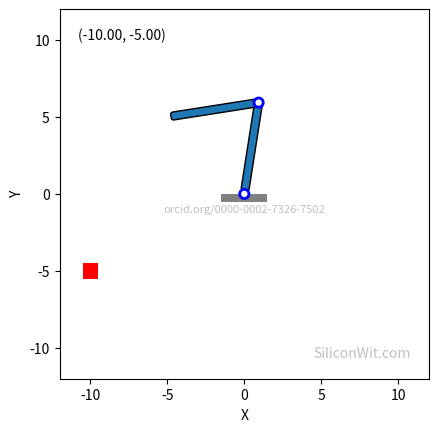

Write the Python code that produced this figure.
# Import the necessary libraries for the pick and place robot simulation
import numpy as np
import matplotlib.pyplot as plt
from matplotlib.animation import FuncAnimation
from matplotlib.patches import Rectangle, FancyBboxPatch, Circle
from matplotlib import transforms

# Define the lengths of the robot arm links (L1 and L2)
L1 = 6  # Adjust link length
L2 = 6  # Adjust link length

# Link thickness
link_thickness = 0.5

# Define the initial and final coordinates of the box to be moved by the robot
x_initial, y_initial = -10, -5
x_final, y_final = 10, -5

# Define the inverse kinematics function to calculate the joint angles given the end-effector position
def inverse_kinematics(x, y, offset=0):
    # Calculate the distance from the base joint to the target position
    d = np.sqrt(x**2 + (y + offset)**2)
    
    # Calculate the angle between the two links using the law of cosines
    a = np.arccos((L1**2 + L2**2 - d**2) / (2 * L1 * L2))

    # Calculate the angle alpha2
    alpha2 = np.radians(180) - a
    
    # Calculate the angle of the first link with respect to the horizontal axis
    b = np.arctan2(y + offset, x) - np.arctan2(L2 * np.sin(alpha2), L1 + L2 * np.cos(alpha2))
    
    return b, alpha2 + b

# Define the dimensions of the box to be moved
box_width, box_height = 1, 1

# Calculate the joint angles for the robot's home position, initial position and final position
theta1_home, theta2_home = inverse_kinematics(-5, 5)
theta1_initial, theta2_initial = inverse_kinematics(x_initial, y_initial, offset=box_height/2)
theta1_final, theta2_final = inverse_kinematics(x_final, y_final, offset=box_height/2)

# Define the forward kinematics function to calculate the end-effector position given the joint angles
def forward_kinematics(theta1, theta2, offset=0):
    # Calculate the position of the first joint (x1, y1)
    x1 = L1 * np.cos(theta1)
    y1 = L1 * np.sin(theta1)
    
    # Calculate the position of the second joint (x2, y2)
    x2 = x1 + L2 * np.cos(theta2)
    y2 = y1 + L2 * np.sin(theta2) - offset
    
    return x1, y1, x2, y2

# Define the create_link function to create a robot arm link with a given length, angle, and thickness
def create_link(x, y, length, angle, thickness=link_thickness, joint_shift=0):
    link = FancyBboxPatch((x + joint_shift, y - thickness/2), length - joint_shift, thickness, boxstyle="round,pad=0.01,rounding_size=0.15")
    t = transforms.Affine2D().rotate_around(x, y, angle) + ax.transData
    link.set_transform(t)
    return link

# Define a function to compute the shortest angle difference between two angles (a1 and a2)
def shortest_angle_diff(a1, a2):
    diff = a2 - a1
    return (diff + np.pi) % (2 * np.pi) - np.pi

# Define the update function for the animation of the pick and place robot simulation
def update(frame, link1, link2):
    # Update the robot arm's joint angles depending on the frame number
    # There are 6 sections in the animation: moving to initial, waiting, picking, waiting, placing, and returning to home position
    # Frame numbers are divided into 6 equal parts, each part corresponding to a different section of the animation

    # 1. Move from the home position to the initial position
    if frame < num_frames / 6:
        # Calculate the current joint angles based on the frame number
        # (interpolate between the home position and the initial position)
        t = frame / (num_frames / 6)
        theta1_diff = shortest_angle_diff(theta1_home, theta1_initial)
        theta2_diff = shortest_angle_diff(theta2_home, theta2_initial)
        theta1 = theta1_home + t * theta1_diff
        theta2 = theta2_home + t * theta2_diff
    # 2. Wait at the initial position
    elif frame < 2 * num_frames / 6:
        # Keep the joint angles constant at the initial position
        t = (frame - num_frames / 6) / (num_frames / 6)
        theta1 = theta1_initial
        theta2 = theta2_initial
    # 3. Pick up the box and move it to the final position
    elif frame < 3 * num_frames / 6:
        # Calculate the current joint angles based on the frame number
        # (interpolate between the initial position and the final position)
        t = (frame - 2 * num_frames / 6) / (num_frames / 6)
        theta1_diff = shortest_angle_diff(theta1_initial, theta1_final)
        theta2_diff = shortest_angle_diff(theta2_initial, theta2_final)
        theta1 = theta1_initial + t * theta1_diff
        theta2 = theta2_initial + t * theta2_diff
    # 4. Wait at the final position
    elif frame < 4 * num_frames / 6:
        # Keep the joint angles constant at the final position
        t = (frame - 3 * num_frames / 6) / (num_frames / 6)
        theta1 = theta1_final
        theta2 = theta2_final
    # 5. Return to the home position from the final position
    elif frame < 5 * num_frames / 6:
        # Calculate the current joint angles based on the frame number
        # (interpolate between the final position and the home position)
        t = (frame - 4 * num_frames / 6) / (num_frames / 6)
        theta1_diff = shortest_angle_diff(theta1_final, theta1_home)
        theta2_diff = shortest_angle_diff(theta2_final, theta2_home)
        theta1 = theta1_final + t * theta1_diff
        theta2 = theta2_final + t * theta2_diff
    # 6. Stay at the home position
    else:
        # Keep the joint angles constant at the home position
        theta1 = theta1_home
        theta2 = theta2_home

    # Update the positions of the links and the joint based on the current joint angles
    # (use forward kinematics to calculate the new end-effector position)
    x1, y1, x2, y2 = forward_kinematics(theta1, theta2, offset=box_height/2)
    t1 = transforms.Affine2D().rotate_around(0, 0, theta1) + ax.transData
    t2 = transforms.Affine2D().rotate_around(x1, y1, theta2) + ax.transData
    link1.set_transform(t1)
    link2.set_transform(t2)
    link2.set_x(x1)
    link2.set_y(y1 - link_thickness/2)

    # Update the joint's position
    joint.center = (x1, y1)

    # Update the position of the box and the box coordinates text based on the frame number
    # If the robot is in the process of picking up the box or placing the box, update the box position
    # Otherwise, keep the box position constant at the initial or final position
    if 2 * num_frames / 6 <= frame < 3 * num_frames / 6:
        box.set_xy((x2 - box_width / 2, y2 - box_height / 2))
        box_coordinates.set_text(f"({x2:.2f}, {y2-box_height/2:.2f})")  # subtract box_height/2 to show actual box position
    elif 5 * num_frames / 6 <= frame < num_frames:
        t = (frame - 5 * num_frames / 6) / (num_frames / 6)
        x_box = x_final + t * (x_initial - x_final)
        y_box = y_final + t * (y_initial - y_final)
        box.set_xy((x_box - box_width / 2, y_box - box_height / 2))
        box_coordinates.set_text(f"({x_box:.2f}, {y_box:.2f})")
    else:
        if frame < num_frames / 6:
            box_coordinates.set_text(f"({x_initial:.2f}, {y_initial:.2f})")
        elif frame < 2 * num_frames / 6:
            box_coordinates.set_text(f"({x_initial:.2f}, {y_initial:.2f})")
        elif frame < 5 * num_frames / 6:
            box_coordinates.set_text(f"({x_final:.2f}, {y_final:.2f})")
        else:
            box_coordinates.set_text(f"({x_initial:.2f}, {y_initial:.2f})")

    return link1, link2, box, box_coordinates, joint


# Set up the plot for the pick and place robot simulation
fig, ax = plt.subplots()
ax.set_xlim(-L1 - L2, L1 + L2)
ax.set_ylim(-L1 - L2, L1 + L2)
ax.set_aspect('equal')
ax.set_xlabel('X')
ax.set_ylabel('Y')

# Create the robot arm links (link1 and link2) and add them to the plot
joint_shift = link_thickness / 2
link1 = create_link(0, 0, L1, theta1_home, joint_shift=joint_shift)
link2 = create_link(0, 0, L2, theta2_home, joint_shift=joint_shift)
ax.add_patch(link1)
ax.add_patch(link2)

# Create the box to be moved by the robot and add it to the plot
box = Rectangle((x_initial - box_width / 2, y_initial - box_height / 2), box_width, box_height, fc='red')
ax.add_patch(box)

# Add a fixed base plate below the base joint to represent the robot's base
base_plate_thickness = 0.5
base_plate_width = 3
base_plate = Rectangle((-base_plate_width/2, -base_plate_thickness), base_plate_width, base_plate_thickness, fc="gray")
ax.add_patch(base_plate)

# Create a circle to represent the joint connecting the two links of the robot
joint_radius = 0.3
joint = Circle((0, 0), joint_radius, facecolor="white", ec="blue", lw=2)
ax.add_patch(joint)

# Create a circle to represent the base joint of the robot
base_joint_radius = 0.3
base_joint = Circle((0, 0), base_joint_radius, facecolor="white", ec="blue", lw=2)
ax.add_patch(base_joint)

# Add the box coordinates text to display the box's position in the plot
box_coordinates = ax.text(0.05, 0.95, "", transform=ax.transAxes, verticalalignment="top")
ax.text(0.5, 0.46, 'orcid.org/0000-0002-7326-7502', transform=ax.transAxes, fontsize=8, color='gray', alpha=0.5, ha='center', va='center', rotation=0)
ax.text(0.95, 0.05, 'SiliconWit.com', transform=ax.transAxes, fontsize=10, color='gray', alpha=0.5, ha='right', va='bottom')

# Create the animation for the pick and place robot simulation
num_frames = 400
ani = FuncAnimation(fig, update, frames=num_frames, fargs=(link1, link2), interval=50, blit=True)

# Show the pick and place robot simulation
plt.show()
